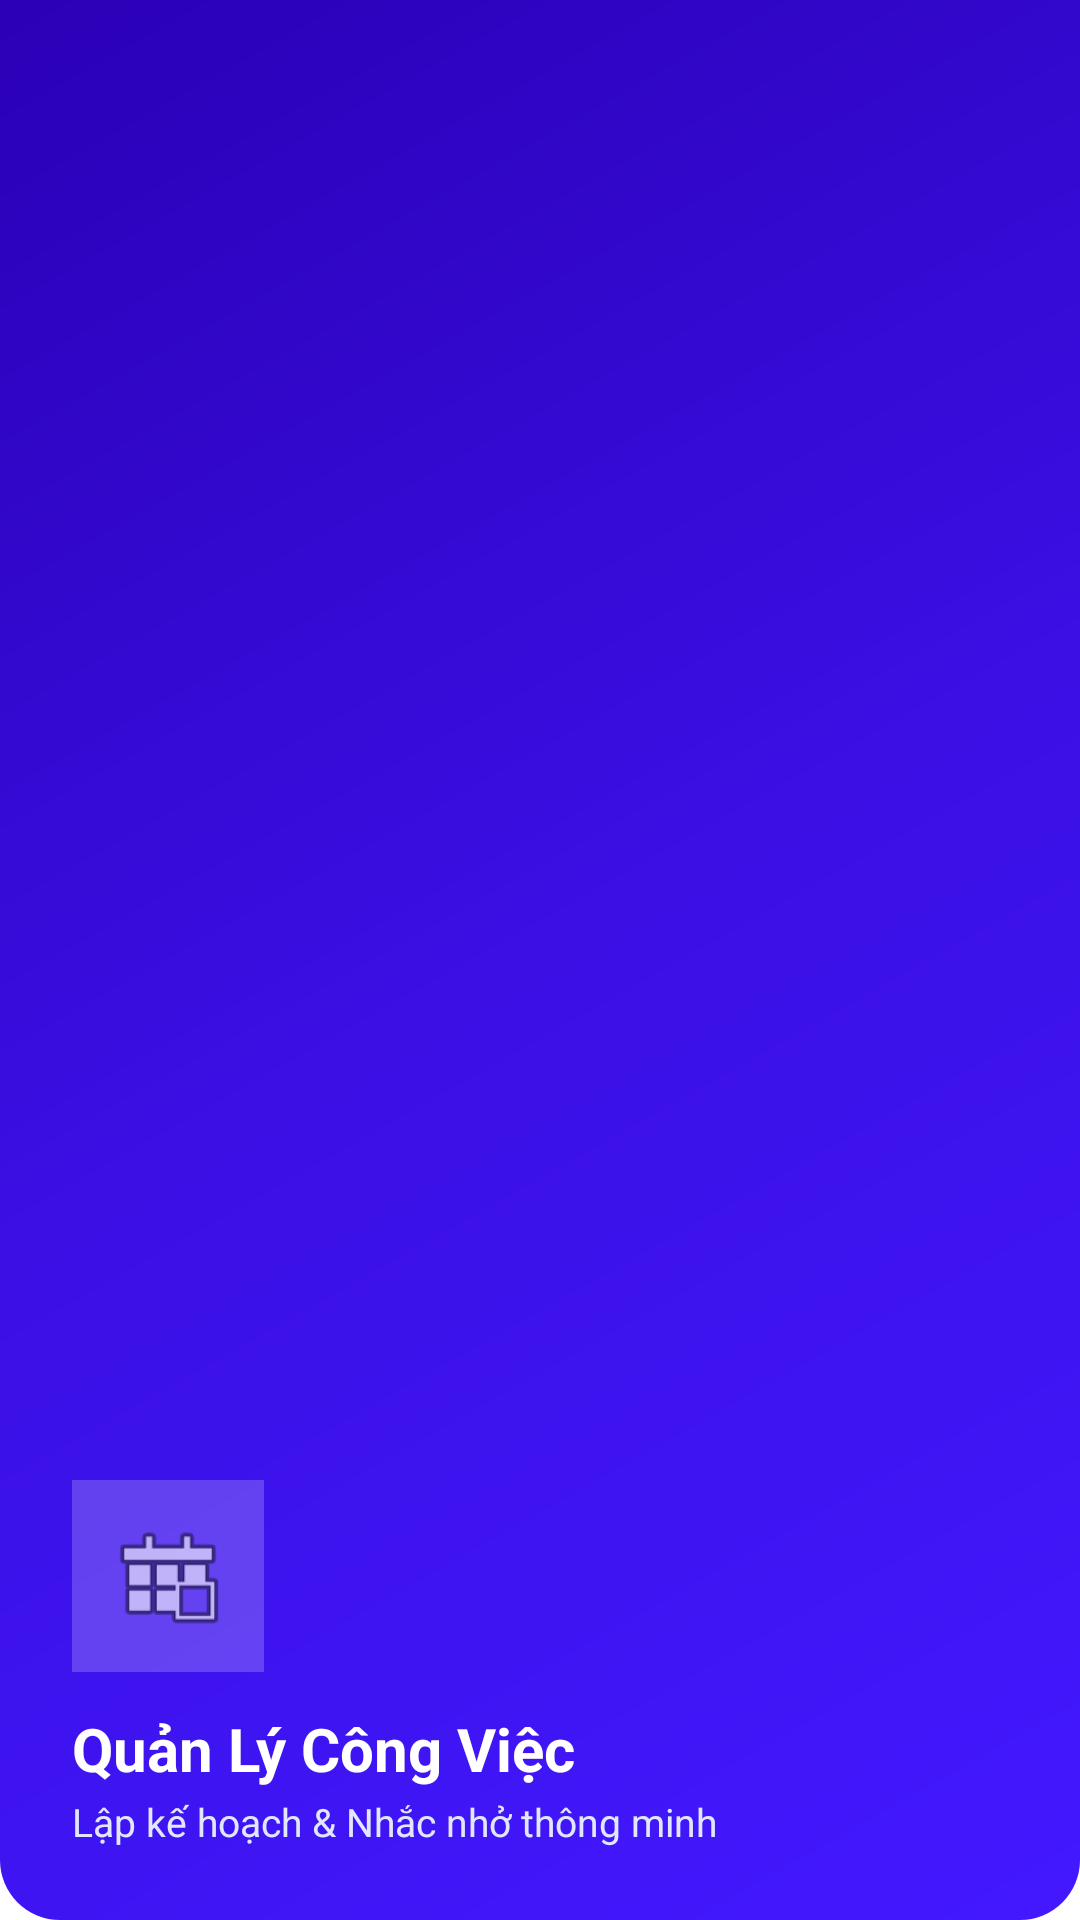

The Android layout XML behind this screen, and the referenced resources:
<!-- AndroidManifest.xml: application theme Theme.QuanLyCongViecCaNhan -->
<!-- res/layout/nav_header.xml -->
<?xml version="1.0" encoding="utf-8"?>
<LinearLayout
    xmlns:android="http://schemas.android.com/apk/res/android"
    android:layout_width="match_parent"
    android:layout_height="180dp"
    android:background="@drawable/bg_header_gradient"
    android:orientation="vertical"
    android:padding="24dp"
    android:gravity="bottom">

    <ImageView
        android:layout_width="64dp"
        android:layout_height="64dp"
        android:src="@android:drawable/ic_menu_today"
        android:background="#33FFFFFF"
        android:padding="12dp"
        android:layout_marginBottom="12dp"/>

    <TextView
        android:layout_width="wrap_content"
        android:layout_height="wrap_content"
        android:text="Quản Lý Công Việc"
        android:textColor="#FFFFFF"
        android:textSize="20sp"
        android:textStyle="bold" />

    <TextView
        android:layout_width="wrap_content"
        android:layout_height="wrap_content"
        android:text="Lập kế hoạch &amp; Nhắc nhở thông minh"
        android:textColor="#E0E7FF"
        android:textSize="13sp"
        android:layout_marginTop="2dp" />

</LinearLayout>
<!-- resources referenced by this layout -->
<resources>
  <!-- drawable bg_header_gradient (drawable) -->
  <?xml version="1.0" encoding="utf-8"?>
  <shape xmlns:android="http://schemas.android.com/apk/res/android"
      android:shape="rectangle">
      <gradient
          android:startColor="#4318FF"
          android:centerColor="#3A10E5"
          android:endColor="#2B00B6"
          android:angle="135"/>
      <corners
          android:bottomLeftRadius="20dp"
          android:bottomRightRadius="20dp"/>
  </shape>
  <style name="Theme.QuanLyCongViecCaNhan" parent="Base.Theme.QuanLyCongViecCaNhan" />
  <style name="Base.Theme.QuanLyCongViecCaNhan" parent="Theme.MaterialComponents.DayNight.NoActionBar">
          
          
      </style>
</resources>
